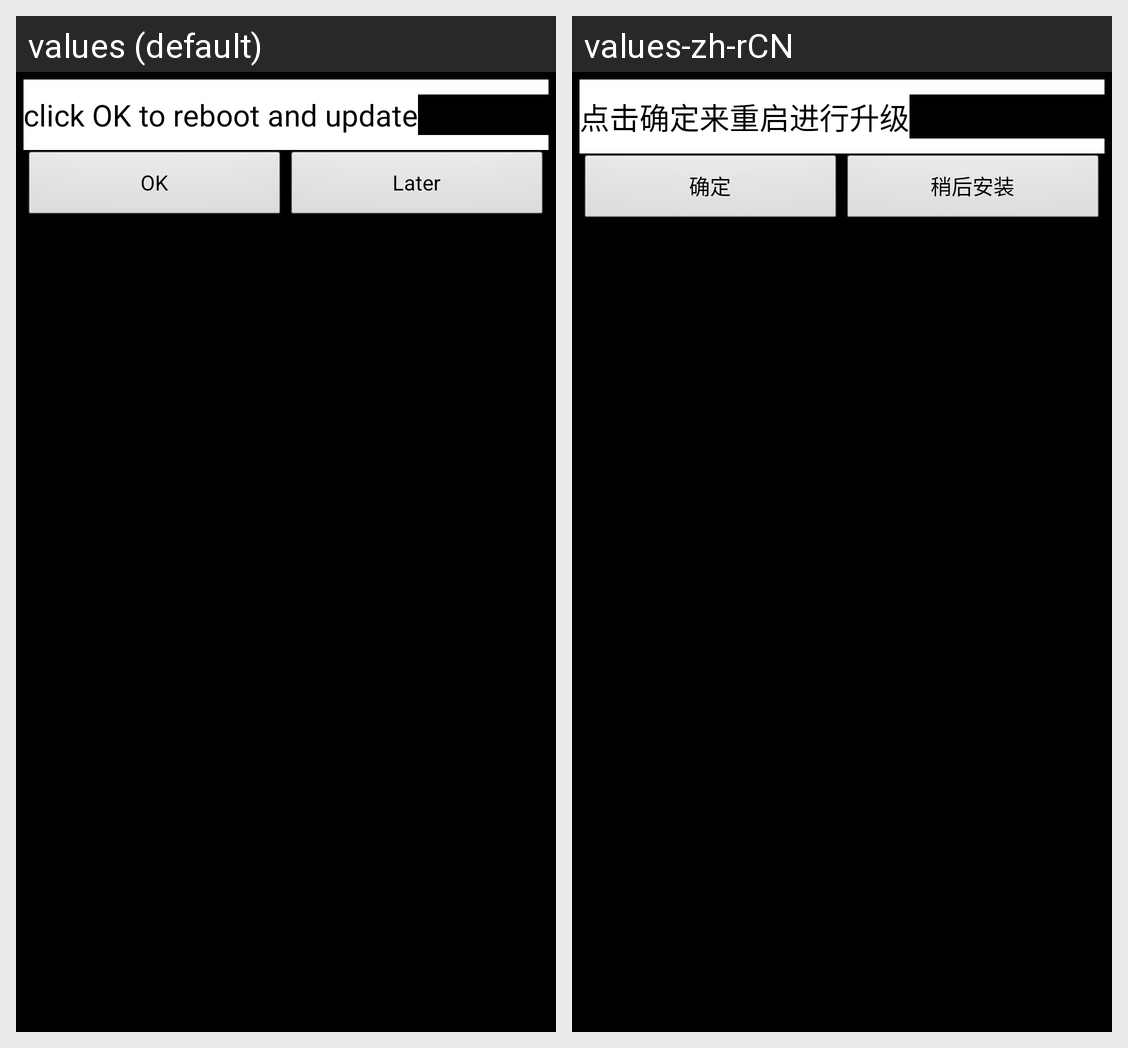

The Android screen above is rendered under two locales of the same app. Produce the string resources it draws, with the default and per-locale values.
Android screen res/layout/notices_activity.xml rendered under 2 locales, left to right: values (default), values-zh-rCN. Device: Nexus 5 (rendered at 1080×1920; each locale shown at half size, 540×960, under a caption strip naming it); theme android:Theme.NoTitleBar.Fullscreen.
Strings drawn on this screen, with the default value and each locale's value (text and hints the layout hard-codes, and strings that could not be matched under every locale, appear in the picture but are not listed):

update_message
  values: click OK to reboot and update
  values-zh-rCN: 点击确定来重启进行升级

ok
  values: OK
  values-zh-rCN: 确定

later
  values: Later
  values-zh-rCN: 稍后安装
